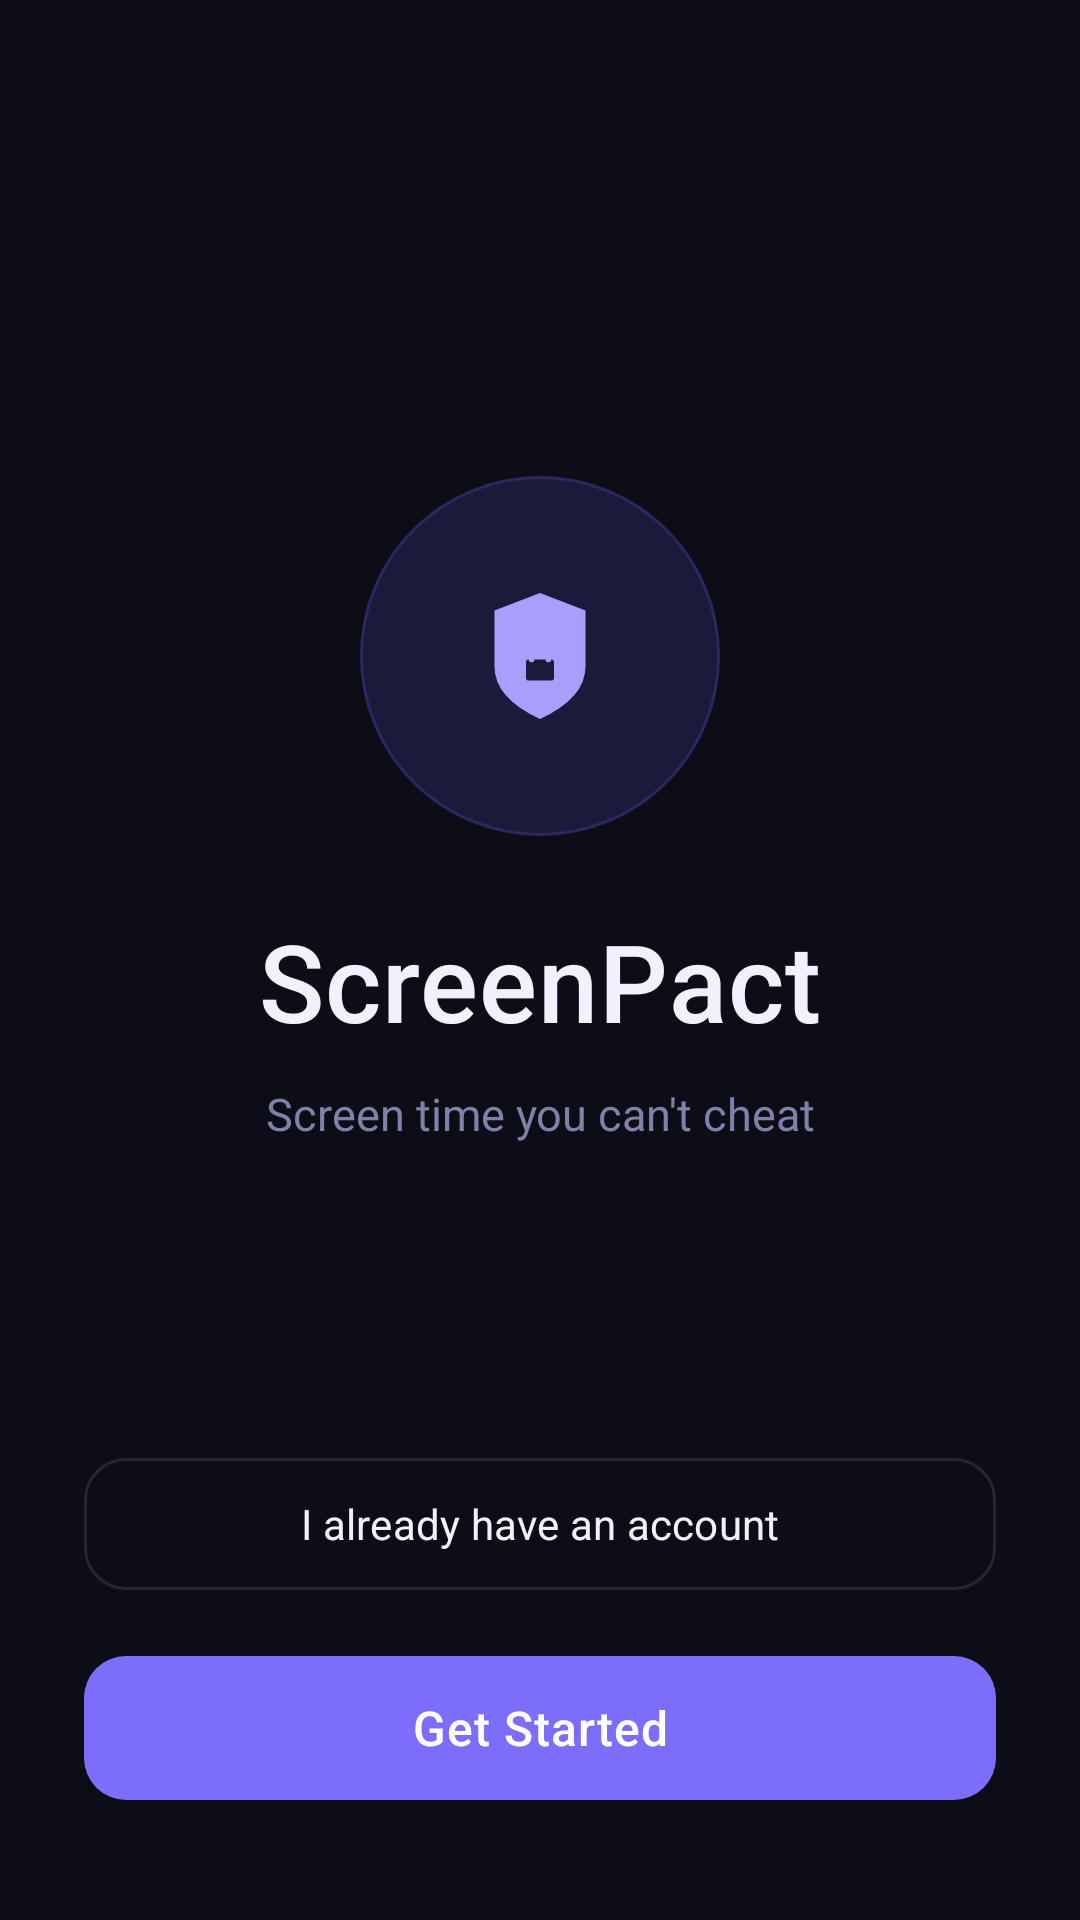

Layout XML and referenced resources for this Android screen:
<!-- AndroidManifest.xml: application theme Theme.TrustLock -->
<!-- res/layout/activity_welcome.xml -->
<?xml version="1.0" encoding="utf-8"?>
<androidx.constraintlayout.widget.ConstraintLayout
    xmlns:android="http://schemas.android.com/apk/res/android"
    xmlns:app="http://schemas.android.com/apk/res-auto"
    android:layout_width="match_parent"
    android:layout_height="match_parent"
    android:background="@color/background">

    
    <FrameLayout
        android:id="@+id/iconContainer"
        android:layout_width="120dp"
        android:layout_height="120dp"
        app:layout_constraintBottom_toTopOf="@id/tvAppName"
        app:layout_constraintEnd_toEndOf="parent"
        app:layout_constraintStart_toStartOf="parent"
        app:layout_constraintTop_toTopOf="parent"
        app:layout_constraintVertical_chainStyle="packed"
        app:layout_constraintVertical_bias="0.38">

        <View
            android:layout_width="match_parent"
            android:layout_height="match_parent"
            android:background="@drawable/bg_icon_circle" />

        <ImageView
            android:id="@+id/ivShield"
            android:layout_width="56dp"
            android:layout_height="56dp"
            android:layout_gravity="center"
            android:src="@drawable/ic_shield"
            android:tint="@color/purple_light"
            android:contentDescription="ScreenPact shield" />

    </FrameLayout>

    
    <TextView
        android:id="@+id/tvAppName"
        android:layout_width="wrap_content"
        android:layout_height="wrap_content"
        android:layout_marginTop="24dp"
        android:fontFamily="sans-serif-medium"
        android:letterSpacing="0.01"
        android:text="ScreenPact"
        android:textColor="@color/text_primary"
        android:textSize="36sp"
        app:layout_constraintBottom_toTopOf="@id/tvTagline"
        app:layout_constraintEnd_toEndOf="parent"
        app:layout_constraintStart_toStartOf="parent"
        app:layout_constraintTop_toBottomOf="@id/iconContainer" />

    
    <TextView
        android:id="@+id/tvTagline"
        android:layout_width="wrap_content"
        android:layout_height="wrap_content"
        android:layout_marginTop="10dp"
        android:text="Screen time you can't cheat"
        android:textColor="@color/text_secondary"
        android:textSize="15sp"
        app:layout_constraintBottom_toBottomOf="parent"
        app:layout_constraintEnd_toEndOf="parent"
        app:layout_constraintStart_toStartOf="parent"
        app:layout_constraintTop_toBottomOf="@id/tvAppName" />

    
    <com.google.android.material.button.MaterialButton
        android:id="@+id/btnSignIn"
        style="@style/ScreenPact.Button.Secondary"
        android:layout_width="0dp"
        android:layout_height="52dp"
        android:layout_marginHorizontal="28dp"
        android:layout_marginBottom="14dp"
        android:text="I already have an account"
        app:layout_constraintBottom_toTopOf="@id/btnGetStarted"
        app:layout_constraintEnd_toEndOf="parent"
        app:layout_constraintStart_toStartOf="parent" />

    
    <com.google.android.material.button.MaterialButton
        android:id="@+id/btnGetStarted"
        style="@style/ScreenPact.Button.Primary"
        android:layout_width="0dp"
        android:layout_height="56dp"
        android:layout_marginHorizontal="28dp"
        android:layout_marginBottom="36dp"
        android:text="Get Started"
        android:textSize="16sp"
        app:layout_constraintBottom_toBottomOf="parent"
        app:layout_constraintEnd_toEndOf="parent"
        app:layout_constraintStart_toStartOf="parent" />

</androidx.constraintlayout.widget.ConstraintLayout>
<!-- resources referenced by this layout -->
<resources>
  <color name="background">#0D0D17</color>
  <color name="purple_light">#A89EFC</color>
  <color name="text_primary">#F0F0FF</color>
  <color name="text_secondary">#8080A8</color>
  <!-- drawable bg_icon_circle (drawable) -->
  <?xml version="1.0" encoding="utf-8"?>
  <shape xmlns:android="http://schemas.android.com/apk/res/android"
      android:shape="oval">
      <solid android:color="@color/purple_surface" />
      <stroke android:width="1dp" android:color="@color/purple_dim" />
  </shape>
  <!-- drawable ic_shield (drawable) -->
  <?xml version="1.0" encoding="utf-8"?>
  <vector xmlns:android="http://schemas.android.com/apk/res/android"
      android:width="96dp"
      android:height="96dp"
      android:viewportWidth="24"
      android:viewportHeight="24">
  
      <path
          android:fillColor="#FFFFFF"
          android:fillType="evenOdd"
          android:pathData="
              M12,3 L18.5,5.5 L18.5,13.5 Q18.5,18 12,21 Q5.5,18 5.5,13.5 L5.5,5.5 Z
              M10.4,12.5 L13.6,12.5 Q14,12.5 14,12.9 L14,15.1 Q14,15.5 13.6,15.5 L10.4,15.5 Q10,15.5 10,15.1 L10,12.9 Q10,12.5 10.4,12.5 Z" />
  
      
      <path
          android:strokeColor="#FFFFFF"
          android:strokeWidth="0.8"
          android:strokeLineCap="round"
          android:fillColor="@android:color/transparent"
          android:pathData="M10.8,12.5 L10.8,11 Q10.8,9.5 12,9.5 Q13.2,9.5 13.2,11 L13.2,12.5" />
  </vector>
  <style name="ScreenPact.Button.Primary" parent="Widget.Material3.Button">
          <item name="backgroundTint">@color/purple_primary</item>
          <item name="android:textColor">@color/white</item>
          <item name="cornerRadius">14dp</item>
          <item name="android:fontFamily">sans-serif-medium</item>
          <item name="android:letterSpacing">0.02</item>
      </style>
  <style name="ScreenPact.Button.Secondary" parent="Widget.Material3.Button.OutlinedButton">
          <item name="strokeColor">@color/outline</item>
          <item name="strokeWidth">1dp</item>
          <item name="android:textColor">@color/text_primary</item>
          <item name="cornerRadius">14dp</item>
          <item name="android:fontFamily">sans-serif</item>
      </style>
  <style name="Theme.TrustLock" parent="Base.Theme.TrustLock" />
  <color name="purple_surface">#1C1A3A</color>
  <color name="purple_dim">#2D2760</color>
  <color name="purple_primary">#7C6EFA</color>
  <color name="white">#FFFFFFFF</color>
  <color name="outline">#252538</color>
  <style name="Base.Theme.TrustLock" parent="Theme.Material3.DayNight.NoActionBar">
          <item name="colorPrimary">@color/purple_primary</item>
          <item name="colorPrimaryVariant">@color/purple_variant</item>
          <item name="colorOnPrimary">@color/white</item>
          <item name="colorSecondary">@color/purple_light</item>
          <item name="colorOnSecondary">@color/white</item>
          <item name="android:colorBackground">@color/background</item>
          <item name="colorSurface">@color/surface</item>
          <item name="colorOnSurface">@color/text_primary</item>
          <item name="android:textColor">@color/text_primary</item>
          <item name="android:windowBackground">@color/background</item>
          <item name="android:statusBarColor">@color/background</item>
          <item name="android:navigationBarColor">@color/background</item>
          <item name="android:windowAnimationStyle">@style/WindowAnimation</item>
      </style>
  <color name="purple_variant">#5A52D5</color>
  <color name="surface">#14141F</color>
  <style name="WindowAnimation" parent="@android:style/Animation.Activity">
          <item name="android:activityOpenEnterAnimation">@anim/fade_in</item>
          <item name="android:activityOpenExitAnimation">@anim/fade_out</item>
          <item name="android:activityCloseEnterAnimation">@anim/fade_in</item>
          <item name="android:activityCloseExitAnimation">@anim/fade_out</item>
      </style>
</resources>
